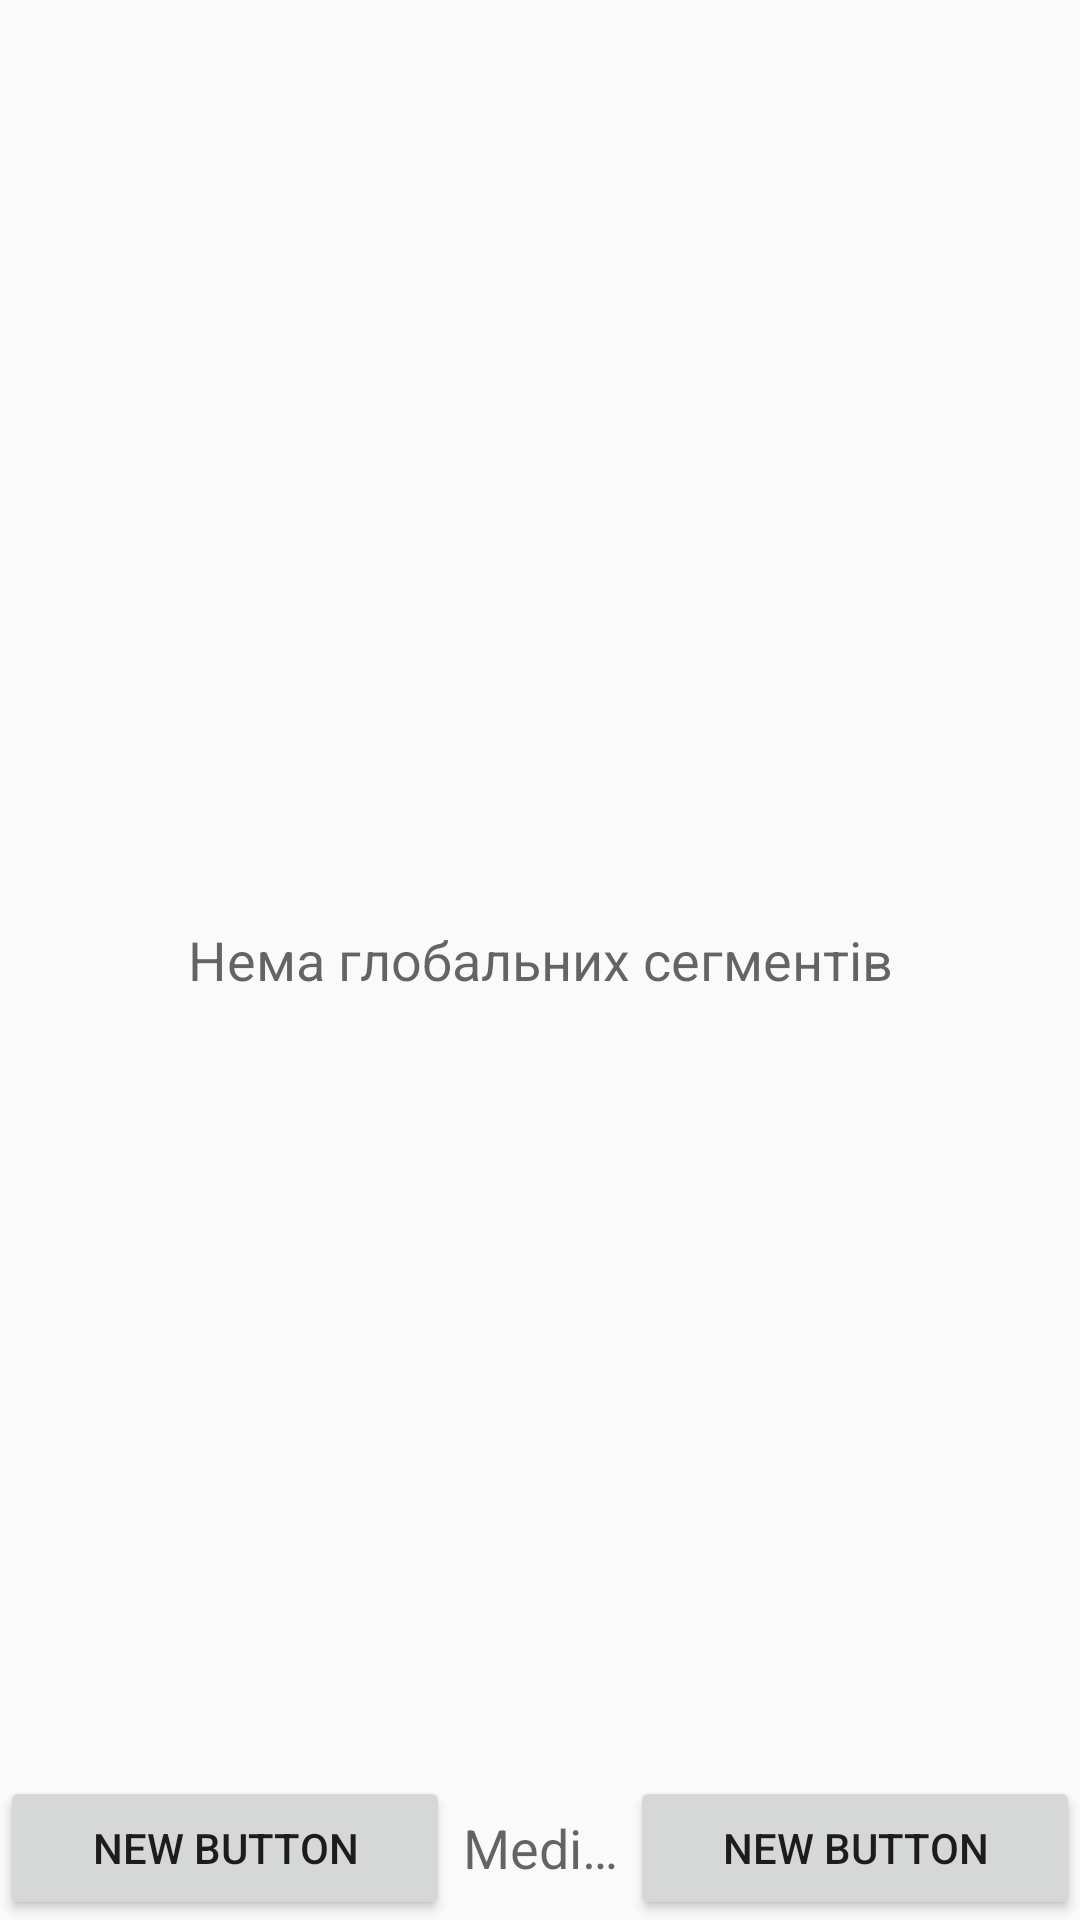

Reconstruct the res/layout file that produces this screen, plus the resources it refers to.
<!-- AndroidManifest.xml: application theme AppTheme -->
<!-- res/layout/frag_bill_list.xml -->
<?xml version="1.0" encoding="utf-8"?>
<RelativeLayout xmlns:android="http://schemas.android.com/apk/res/android"
    android:layout_width="match_parent"
    android:layout_height="match_parent">

    <ListView
        android:layout_width="wrap_content"
        android:layout_height="wrap_content"
        android:id="@+id/bill_list"
        android:layout_alignParentTop="true"
        android:layout_alignParentLeft="true"
        android:layout_alignParentStart="true"
        android:layout_above="@+id/nav_layout" />

    <TextView
        android:layout_width="fill_parent"
        android:layout_height="wrap_content"
        android:textAppearance="?android:attr/textAppearanceMedium"
        android:text="@string/segment_list_no_segments"
        android:layout_centerVertical="true"
        android:id="@+id/no_segments_text"
        android:gravity="center" />

    <LinearLayout
        android:id="@+id/nav_layout"
        android:orientation="horizontal"
        android:layout_width="match_parent"
        android:layout_height="wrap_content"
        android:layout_alignParentBottom="true"
        android:layout_marginTop="10dp">

        <Button
            android:layout_width="0dp"
            android:layout_weight="5"
            android:layout_height="match_parent"
            android:text="New Button"
            android:id="@+id/nav_prev" />

        <TextView
            android:layout_width="0dp"
            android:layout_weight="2"
            android:layout_height="match_parent"
            android:textAppearance="?android:attr/textAppearanceMedium"
            android:text="Medium Text"
            android:id="@+id/nav_page"
            android:layout_gravity="center"
            android:textAlignment="gravity"
            android:singleLine="true"
            android:gravity="center" />

        <Button
            android:layout_width="0dp"
            android:layout_weight="5"
            android:layout_height="match_parent"
            android:text="New Button"
            android:id="@+id/nav_next" />
    </LinearLayout>

</RelativeLayout>
<!-- resources referenced by this layout -->
<resources>
  <string name="segment_list_no_segments">Нема глобальних сегментів</string>
  <style name="AppTheme" parent="Theme.AppCompat.Light.DarkActionBar">
          
          <item name="colorPrimary">@color/colorPrimary</item>
          <item name="colorPrimaryDark">@color/colorPrimaryDark</item>
          <item name="colorAccent">@color/colorAccent</item>
      </style>
  <color name="colorPrimary">#3F51B5</color>
  <color name="colorPrimaryDark">#303F9F</color>
  <color name="colorAccent">#FF4081</color>
</resources>
